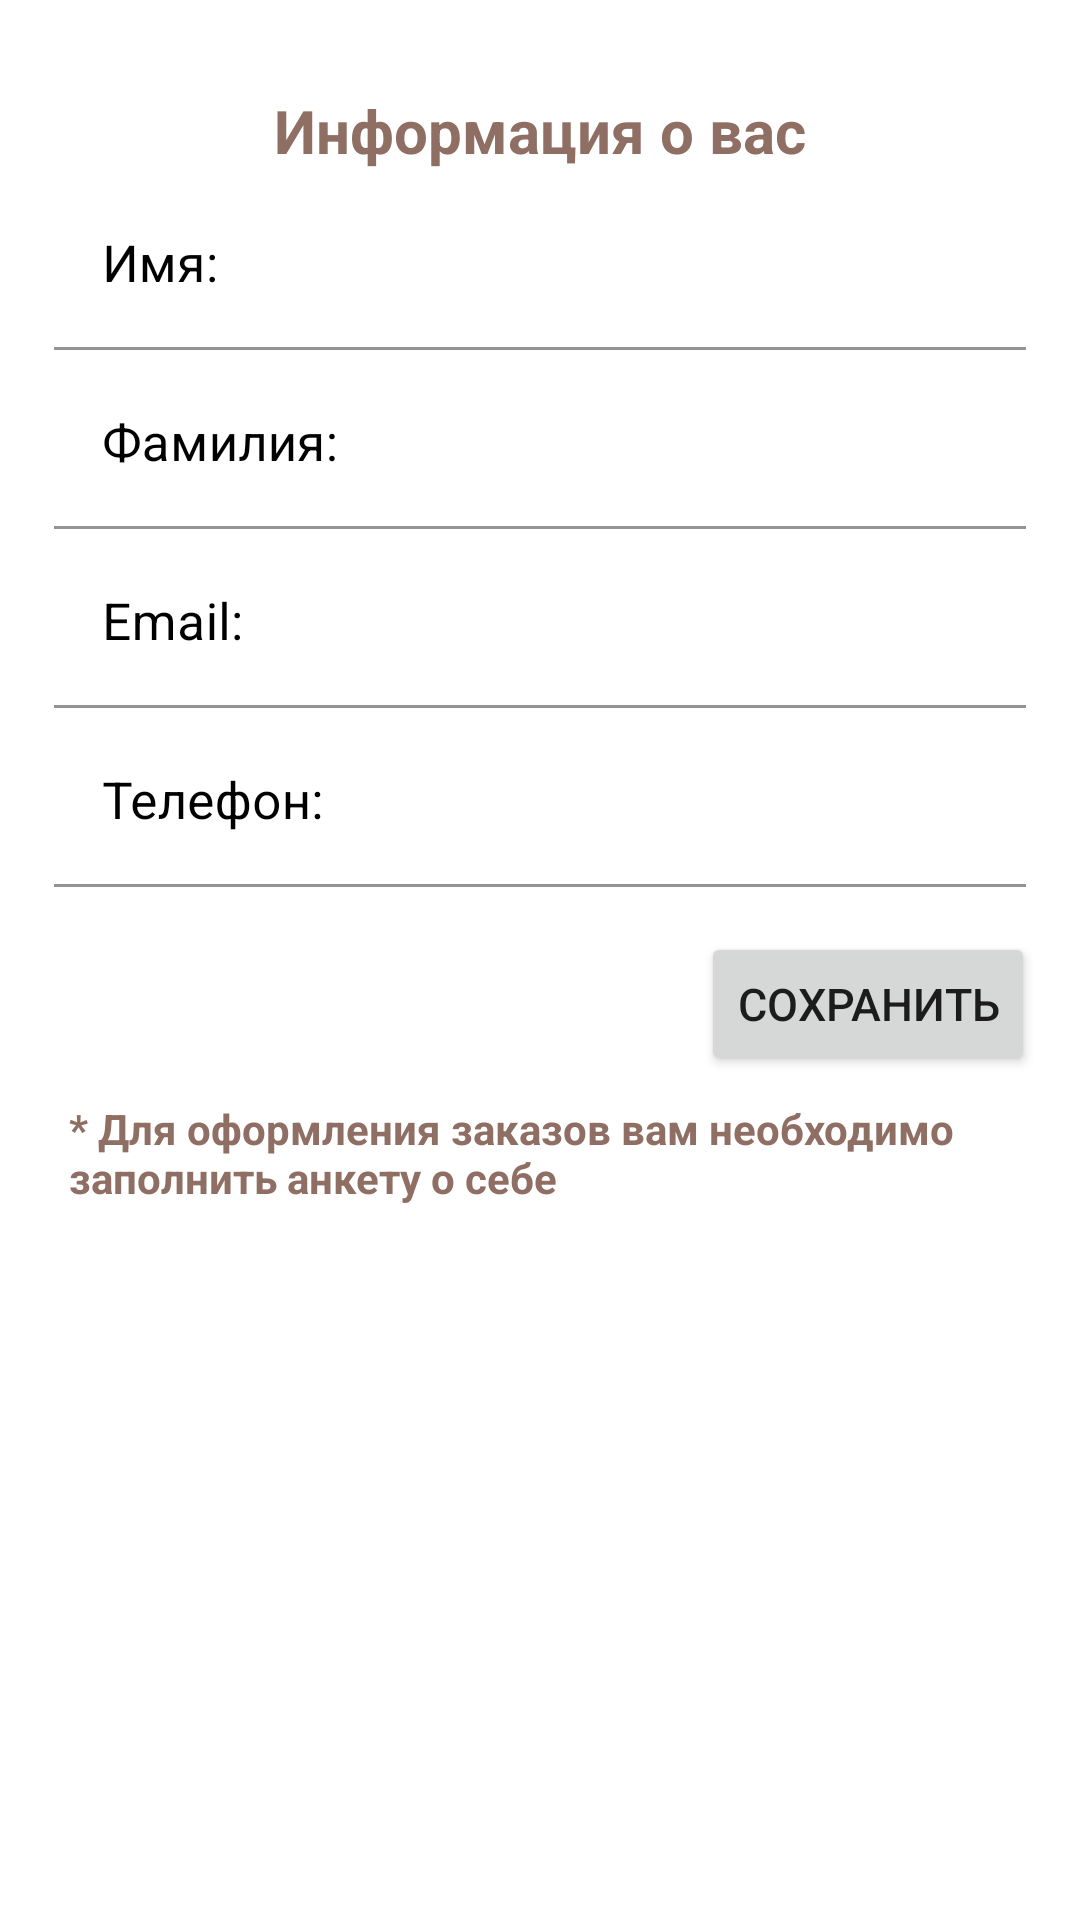

Android layout source for this screen:
<!-- AndroidManifest.xml: application theme Theme.Pinskdrev -->
<!-- res/layout/fragment_user_information.xml -->
<?xml version="1.0" encoding="utf-8"?>
<androidx.constraintlayout.widget.ConstraintLayout xmlns:android="http://schemas.android.com/apk/res/android"
    xmlns:app="http://schemas.android.com/apk/res-auto"
    xmlns:tools="http://schemas.android.com/tools"
    android:layout_width="match_parent"
    android:layout_height="match_parent"
    android:paddingLeft="15dp"
    android:paddingTop="30dp"
    android:paddingRight="15dp"
    android:paddingBottom="30dp"
    tools:context=".userdata.UserInformationFragment">

    <TextView
        android:id="@+id/alert_dialog_title"
        android:layout_width="wrap_content"
        android:layout_height="wrap_content"
        android:text="Информация о вас"
        android:textColor="@color/light_brown"
        android:textSize="20dp"
        android:textStyle="bold"
        app:layout_constraintEnd_toEndOf="parent"
        app:layout_constraintStart_toStartOf="parent"
        app:layout_constraintTop_toTopOf="parent" />

    <com.google.android.material.textfield.TextInputLayout
        android:id="@+id/alert_dialog_text_view_first_name"
        android:layout_width="match_parent"
        android:layout_height="wrap_content"
        android:layout_margin="3dp"
        android:backgroundTint="@color/light_brown"
        android:hint="Имя:"
        android:textColor="@color/black"
        android:textColorHint="@color/black"
        android:textSize="17dp"
        app:layout_constraintLeft_toLeftOf="parent"
        app:layout_constraintTop_toBottomOf="@id/alert_dialog_title">

        <com.google.android.material.textfield.TextInputEditText
            android:id="@+id/alert_dialog_edit_text_first_name"
            android:layout_width="match_parent"
            android:layout_height="wrap_content"
            android:background="@color/white"
            android:textColor="@color/black"
            android:textSize="17dp"

            />
    </com.google.android.material.textfield.TextInputLayout>

    <com.google.android.material.textfield.TextInputLayout
        android:id="@+id/alert_dialog_text_view_last_name"
        android:layout_width="match_parent"
        android:layout_height="wrap_content"
        android:layout_margin="3dp"
        android:backgroundTint="@color/light_brown"
        android:hint="Фамилия:"
        android:textColor="@color/black"
        android:textColorHint="@color/black"
        android:textSize="17dp"
        app:layout_constraintLeft_toLeftOf="parent"
        app:layout_constraintTop_toBottomOf="@id/alert_dialog_text_view_first_name">

        <com.google.android.material.textfield.TextInputEditText
            android:id="@+id/alert_dialog_edit_text_last_name"
            android:layout_width="match_parent"
            android:layout_height="wrap_content"
            android:background="@color/white"
            android:textColor="@color/black"
            android:textSize="17dp"

            />
    </com.google.android.material.textfield.TextInputLayout>

    <com.google.android.material.textfield.TextInputLayout
        android:id="@+id/alert_dialog_text_view_email"
        android:layout_width="match_parent"
        android:layout_height="wrap_content"
        android:layout_margin="3dp"
        android:backgroundTint="@color/light_brown"
        android:hint="Email:"
        android:textColor="@color/black"
        android:textColorHint="@color/black"
        android:textSize="17dp"
        app:layout_constraintLeft_toLeftOf="parent"
        app:layout_constraintTop_toBottomOf="@id/alert_dialog_text_view_last_name">

        <com.google.android.material.textfield.TextInputEditText
            android:id="@+id/alert_dialog_edit_text_email"
            android:layout_width="match_parent"
            android:layout_height="wrap_content"
            android:background="@color/white"
            android:textColor="@color/black"
            android:textSize="17dp"

            />
    </com.google.android.material.textfield.TextInputLayout>

    <com.google.android.material.textfield.TextInputLayout
        android:id="@+id/alert_dialog_text_view_number"
        android:layout_width="match_parent"
        android:layout_height="wrap_content"
        android:layout_margin="3dp"
        android:hint="Телефон:"
        android:textColor="@color/black"
        android:textColorHint="@color/black"
        android:textSize="17dp"
        app:layout_constraintLeft_toLeftOf="parent"
        app:layout_constraintTop_toBottomOf="@id/alert_dialog_text_view_email">

        <com.google.android.material.textfield.TextInputEditText
            android:id="@+id/alert_dialog_edit_text_number"
            android:layout_width="match_parent"
            android:layout_height="wrap_content"
            android:background="@color/white"
            android:inputType="number"
            android:textColor="@color/black"
            android:textSize="17dp" />
    </com.google.android.material.textfield.TextInputLayout>

    <Button
        android:id="@+id/alert_dialog_button_save"
        android:layout_width="wrap_content"
        android:layout_height="wrap_content"
        android:text="Сохранить"
        android:layout_marginTop="15dp"
        android:textSize="15dp"
        app:layout_constraintEnd_toEndOf="parent"
        app:layout_constraintTop_toBottomOf="@+id/alert_dialog_text_view_number" />

    <TextView
        android:id="@+id/text_account"
        android:layout_width="match_parent"
        android:layout_height="wrap_content"
        android:layout_marginStart="8dp"
        android:layout_marginTop="8dp"
        android:layout_marginEnd="8dp"
        android:text="* Для оформления заказов вам необходимо заполнить анкету о себе"
        android:textColor="@color/light_brown"
        android:textSize="14dp"
        android:textStyle="bold"
        app:layout_constraintEnd_toEndOf="parent"
        app:layout_constraintStart_toStartOf="parent"
        app:layout_constraintTop_toBottomOf="@id/alert_dialog_button_save" />
</androidx.constraintlayout.widget.ConstraintLayout>
<!-- resources referenced by this layout -->
<resources>
  <color name="black">#FF000000</color>
  <color name="light_brown">#8F6E64</color>
  <color name="white">#FFFFFFFF</color>
  <style name="Theme.Pinskdrev" parent="Theme.MaterialComponents.DayNight">
          
          <item name="colorPrimary">@color/light_brown</item>
          <item name="colorPrimaryVariant">@color/light_brown</item>
          <item name="colorOnPrimary">@color/white</item>
          
          <item name="colorSecondary">@color/teal_200</item>
          <item name="colorSecondaryVariant">@color/teal_700</item>
          <item name="colorOnSecondary">@color/black</item>
          
          <item name="android:statusBarColor">?attr/colorPrimaryVariant</item>
          
      </style>
  <color name="teal_200">#FF03DAC5</color>
  <color name="teal_700">#FF018786</color>
</resources>
